Run: headless pygame with SDL's dummy video driver; simulated clock (each Clock.tick advances the game by its frame time, no real sleeping); random seed 0; keys injected as events and as key.get_pressed() state; no mouse input.
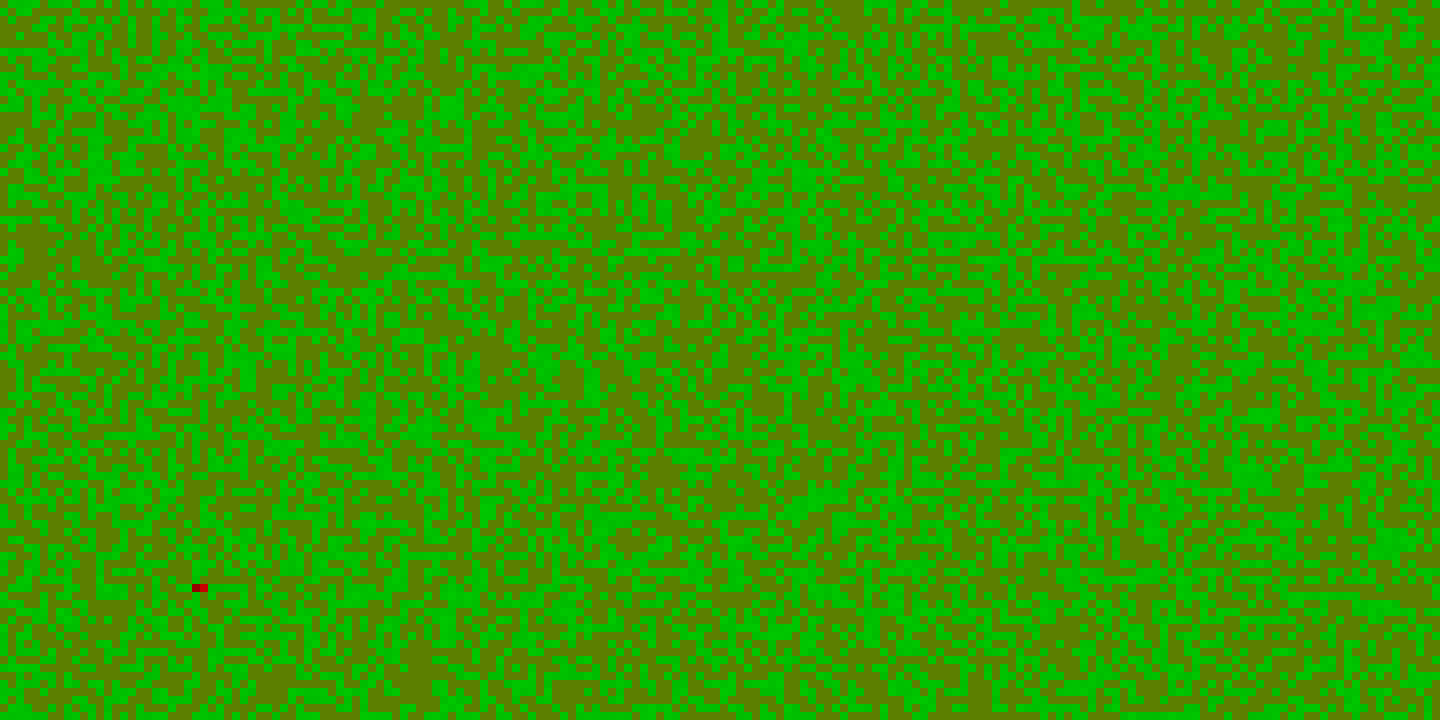
Frame 1 of 4 · flips 1–60 · no input
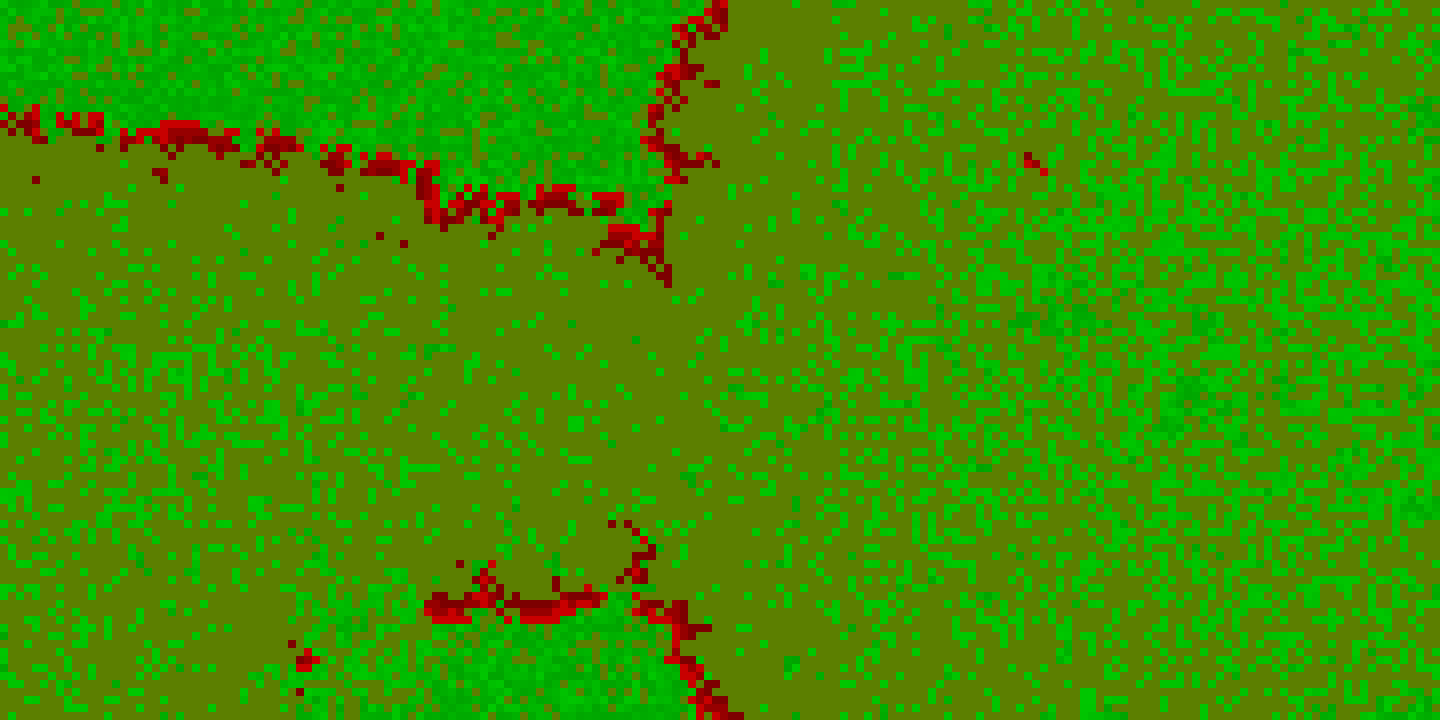
Frame 2 of 4 · flips 61–180 · tapped SPACE, RETURN · held RIGHT (→), D
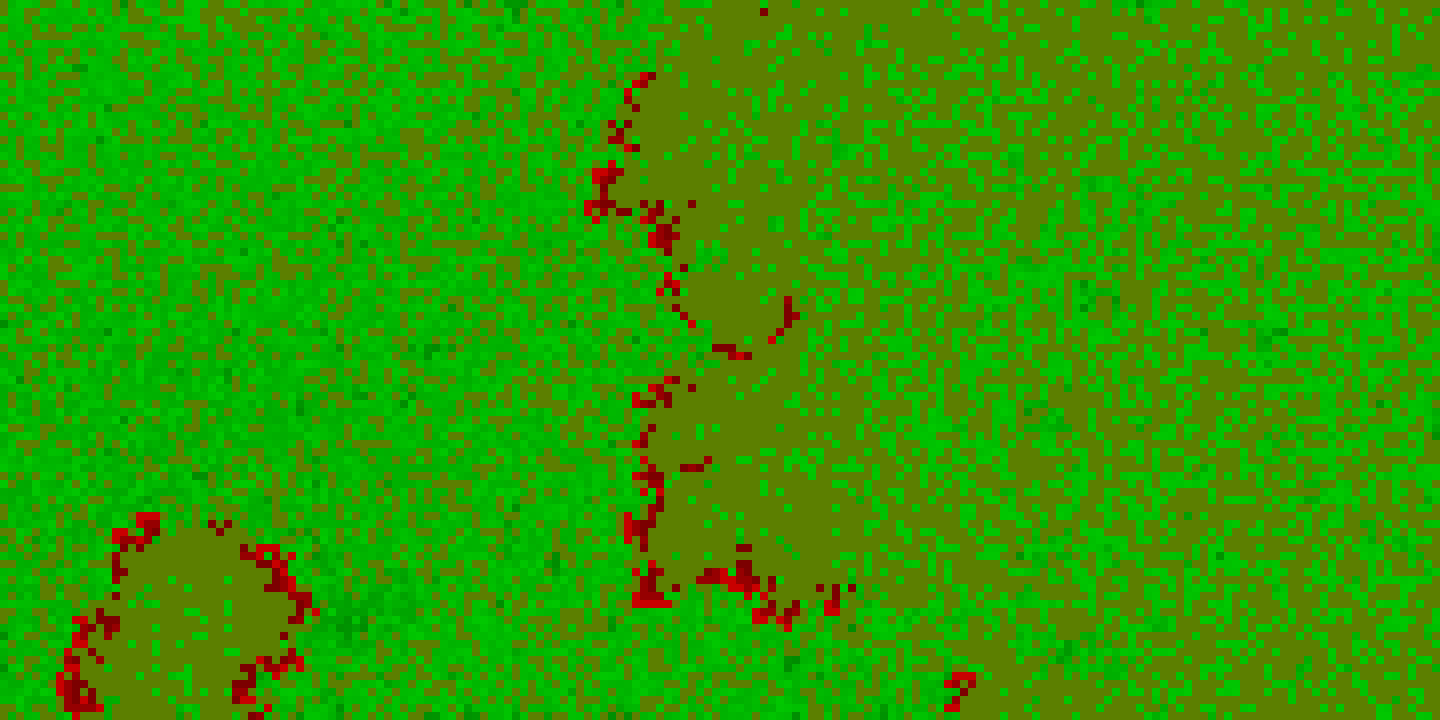
Frame 3 of 4 · flips 181–300 · held DOWN (↓), S
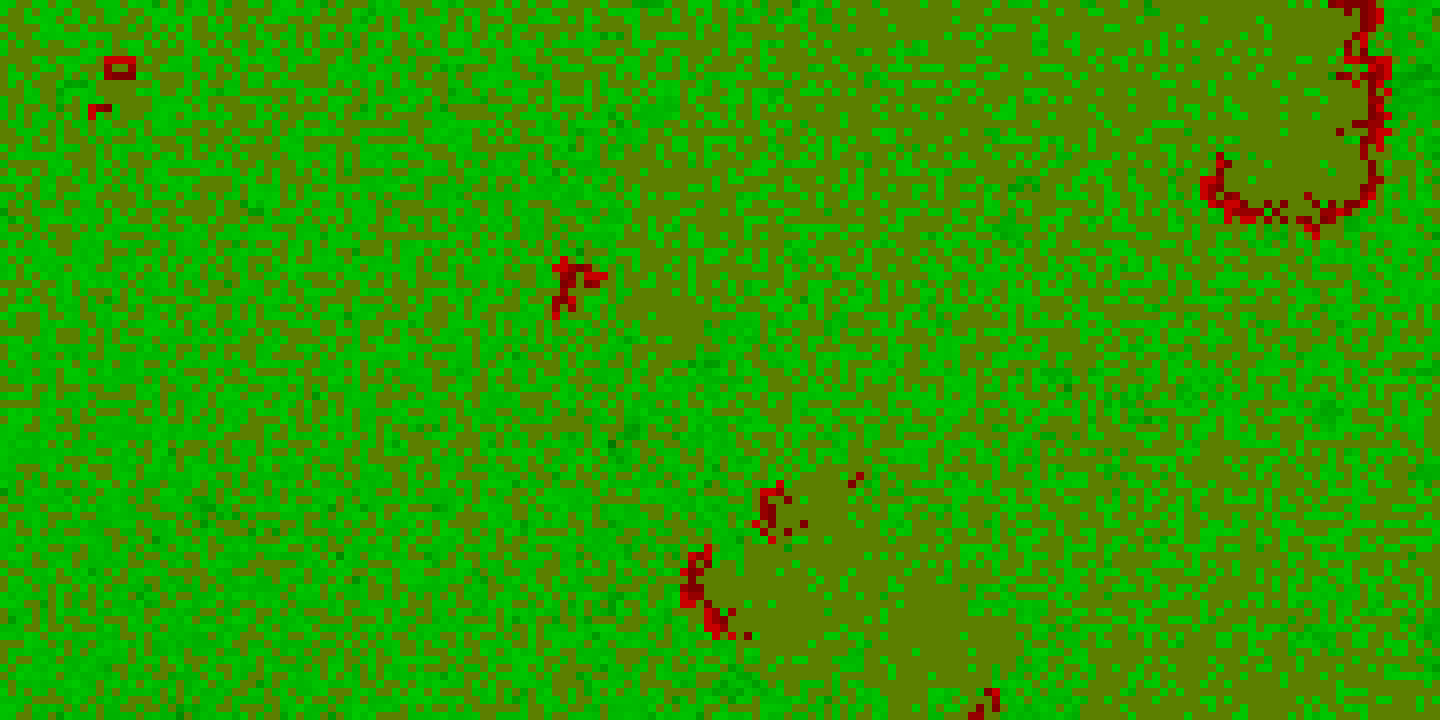
Frame 4 of 4 · flips 301–420 · held LEFT (←), A, UP (↑), W

The pygame program that drew these frames:

import pygame, random, time

# Size of each cell
size = 8
# Maximum frame rate
fps = 30
# Burn probability
burnChance = 0.00001
# Grow probability
growChance = 0.01

# Height and width of display
xCells = int(1440 / size)
yCells = int(720 / size)
grid = [[0 for x in range(yCells)] for y in range(xCells)]
last = [[0 for x in range(yCells)] for y in range(xCells)]



# Function for calculating next step in automation
def automate():
    for x in range(xCells):
        for y in range(yCells):
            # If current cell is just ground determine if something should grow
            if grid[x][y] == 0:
                grid[x][y] = 1000 if random.uniform(0, 1) < growChance else grid[x][y]    

            # If previous automation step was burning, determine spread of fire
            elif last[x][y] == 2000:
                # Check vicinity of cell on fire
                for i in [-1, 0, 1]:
                    for j in [-1, 0, 1]:
                        if x + i >= 0 and x + i < xCells and y + j >= 0 and y + j < yCells and last[x + i][y + j] <= 1000 and last[x + i][y + j] > 0:
                            # Update surrounding cells to be on fire
                            if random.choice([True, False]):
                                grid[x + i][y + j] = 2000
                            
                # Set last cell to be slightly burned out
                grid[x][y] -= 250

            # Otherwise determine if plant is ignited (lightning strike perhaps?)
            elif grid[x][y] > 0:
                grid[x][y] = 2000 if random.uniform(0, 1) < burnChance else grid[x][y]
               


# Function for drawing the current frame
def draw(display, clock):
    for x in range(xCells):
        for y in range(yCells):
            # Update last step in automation
            last[x][y] = grid[x][y]

            # Determine if cell is on fire
            if grid[x][y] > 1000:
                # Draw cell accordingly (should be red)
                pygame.draw.rect(display, (grid[x][y] // 10, 0, 0), (x * size, y * size, size, size), 0)
                # Decay fire appropriately or reset ground
                grid[x][y] -= 250
                if grid[x][y] <= 1000:
                    grid[x][y] = 0

            # Otherwise determine if cell is a plant
            elif grid[x][y] > 0:
                # Draw cell accordingly (should be green)
                pygame.draw.rect(display, (0, (grid[x][y] // 10) + 100, 0), (x * size, y * size, size, size), 0)
                # Age plant appropriately
                grid[x][y] -= 2

    # Update display and increment clock using framerate
    pygame.display.update()
    clock.tick(fps)



# Function to run the cellular automation
def run():
    # Initialize related pygame functions and set starting values
    pygame.init()
    display = pygame.display.set_mode((xCells * size, yCells * size))
    clock = pygame.time.Clock()
    start = time.time()
    generation = 1

    # Game loop
    while True:
        # Update title bar with helpful information
        pygame.display.set_caption(f"Field Fire: Generation: {generation:<10d}   Time: {time.time() - start:<10.3f}   FPS: {clock.get_fps():<4.4f}")

        # Check if "X" is clicked on game window
        if pygame.event.poll().type == pygame.QUIT:
            pygame.quit()
            break

        # Update game loop
        display.fill((92, 127, 0))
        automate()
        draw(display, clock)
        generation += 1



# Start cellular automata
if __name__ == "__main__":
    run()
